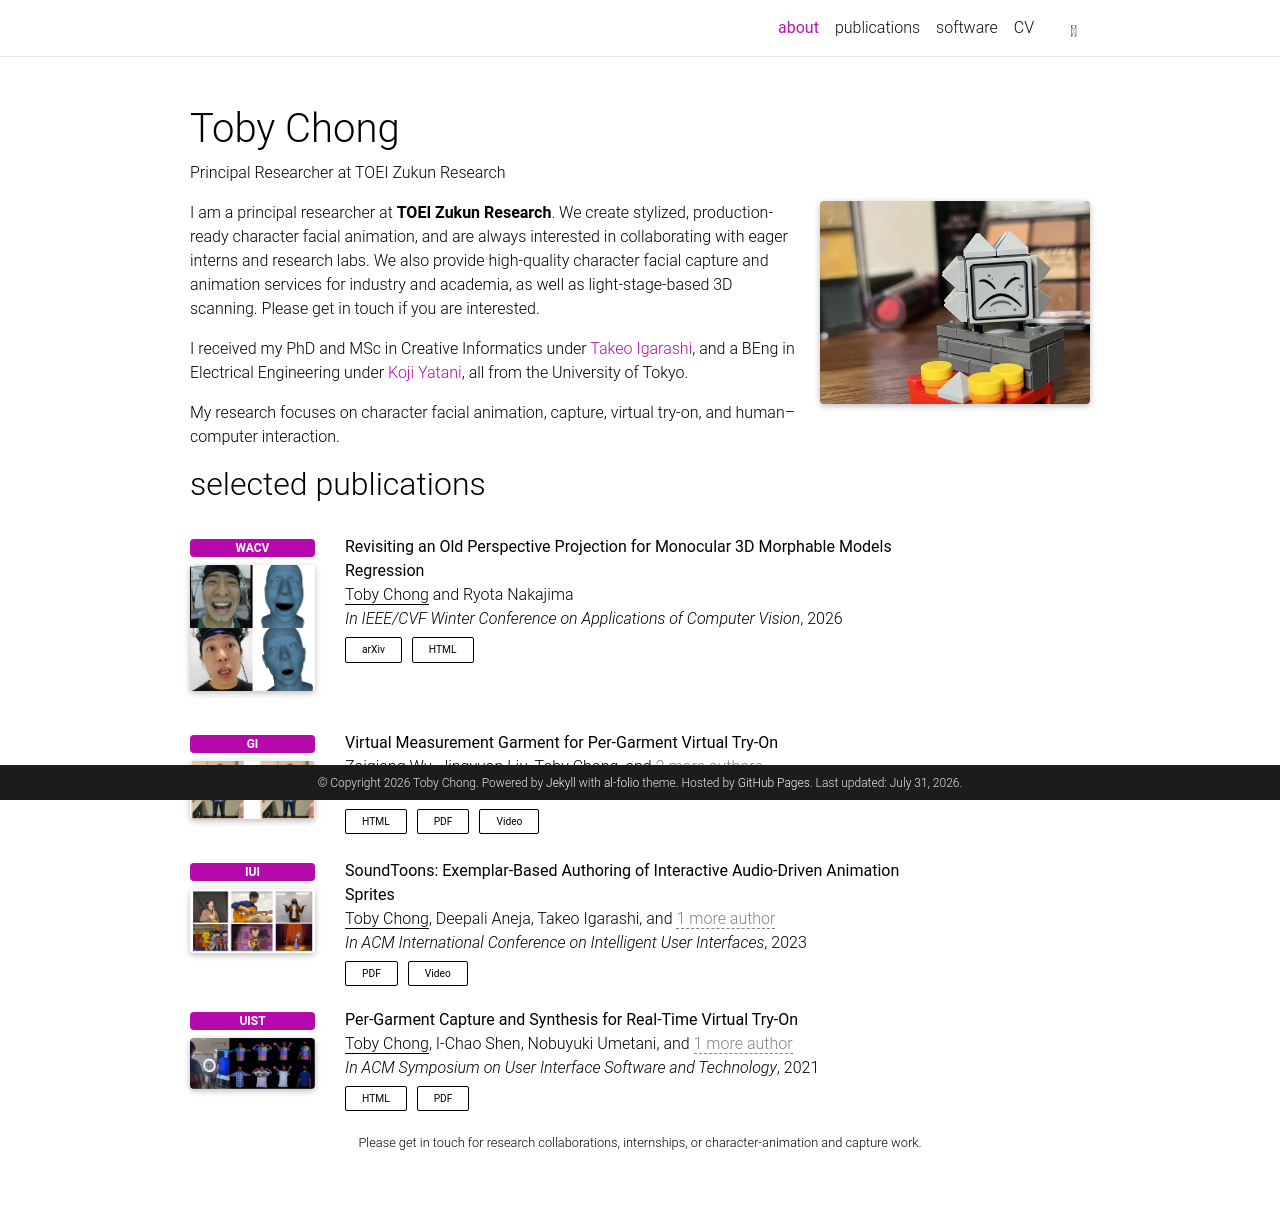

repository: tobyclh/tobyclh.github.io · page: index.html · generator: jekyll

# Toby Chong

Source for [www.tobyc.graphics](https://www.tobyc.graphics/), built with [al-folio](https://github.com/alshedivat/al-folio) and published through GitHub Pages.

## Local preview

```bash
bundle install
bundle exec jekyll serve
```

Open <http://localhost:4000/>.
